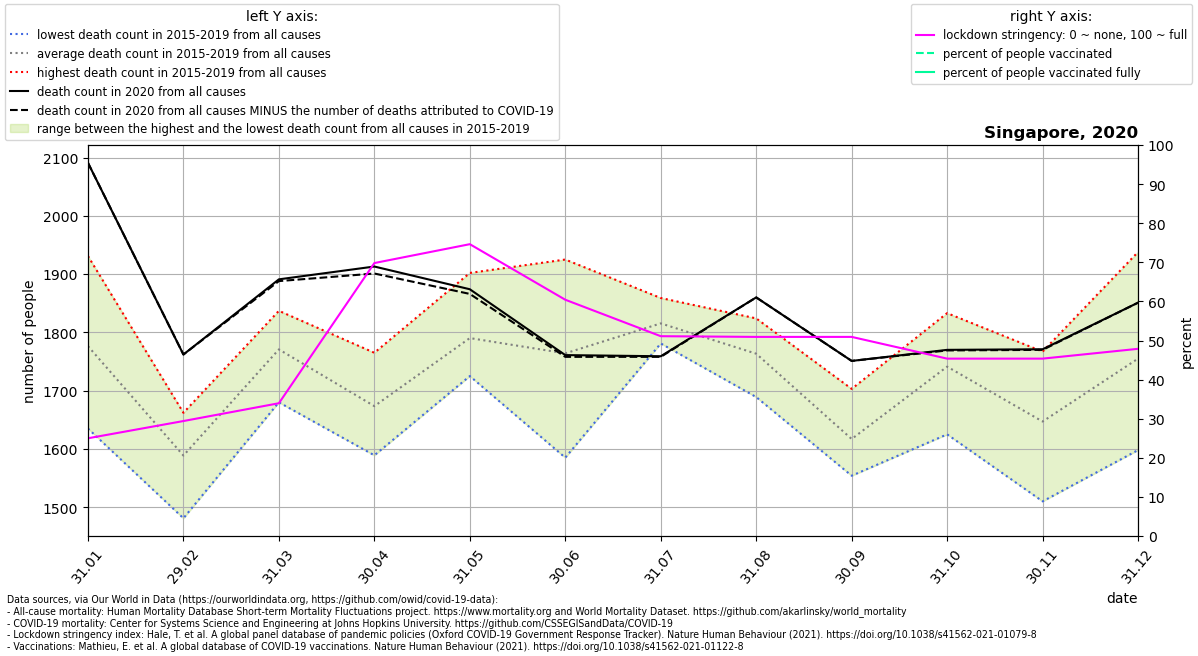

The table this chart was drawn from, first rows:
location, date, time, time_unit, deaths_2010_all_ages, deaths_2011_all_ages, deaths_2012_all_ages, deaths_2013_all_ages, deaths_2014_all_ages, deaths_2015_all_ages, deaths_2016_all_ages, deaths_2017_all_ages, deaths_2018_all_ages, deaths_2019_all_ages, deaths_2020_all_ages, deaths_2021_all_ages, new_deaths, stringency_index, people_vaccinated, people_fully_vaccinated, population, people_vaccinated_percent, people_fully_vaccinated_percent, deaths_min
Singapore, 2020-01-31, 1, monthly, , , , , , 1701, 1635, 1768, 1931, 1847, 2091, 1868, 0.0, 25.0, , , 5850343, , , 1635
Singapore, 2020-02-29, 2, monthly, , , , , , 1481, 1592, 1577, 1662, 1631, 1762, 1763, 0.0, 29.41, , , 5850343, , , 1481
Singapore, 2020-03-31, 3, monthly, , , , , , 1680, 1780, 1779, 1778, 1837, 1891, 1921, 3.0, 33.96, , , 5850343, , , 1680
Singapore, 2020-04-30, 4, monthly, , , , , , 1589, 1684, 1661, 1668, 1765, 1913, , 12.0, 69.81, , , 5850343, , , 1589
Singapore, 2020-05-31, 5, monthly, , , , , , 1725, 1728, 1902, 1829, 1767, 1874, , 8.0, 74.64, , , 5850343, , , 1725
Singapore, 2020-06-30, 6, monthly, , , , , , 1827, 1585, 1925, 1748, 1735, 1761, , 3.0, 60.43, , , 5850343, , , 1585
Singapore, 2020-07-31, 7, monthly, , , , , , 1781, 1859, 1842, 1791, 1804, 1759, , 1.0, 51.11, , , 5850343, , , 1781
Singapore, 2020-08-31, 8, monthly, , , , , , 1689, 1747, 1751, 1806, 1824, 1860, , 0.0, 50.93, , , 5850343, , , 1689
Singapore, 2020-09-30, 9, monthly, , , , , , 1554, 1583, 1590, 1655, 1703, 1751, , 0.0, 50.93, , , 5850343, , , 1554
Singapore, 2020-10-31, 10, monthly, , , , , , 1625, 1716, 1759, 1773, 1833, 1770, , 1.0, 45.37, , , 5850343, , , 1625
Singapore, 2020-11-30, 11, monthly, , , , , , 1589, 1510, 1666, 1703, 1767, 1771, , 1.0, 45.37, , , 5850343, , , 1510
Singapore, 2020-12-31, 12, monthly, , , , , , 1621, 1598, 1685, 1938, 1933, 1851, , 0.0, 47.88, , , 5850343, , , 1598
